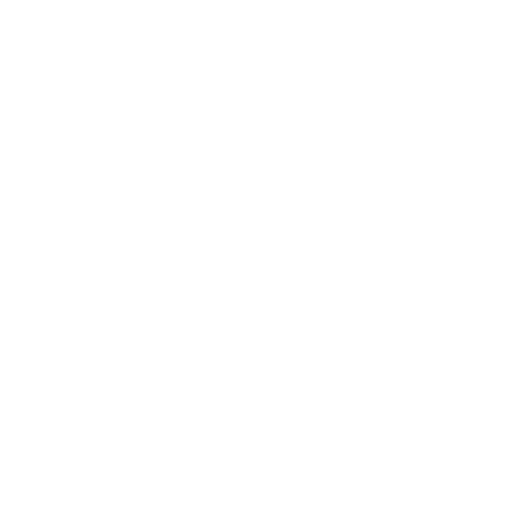
t = 0.00 s
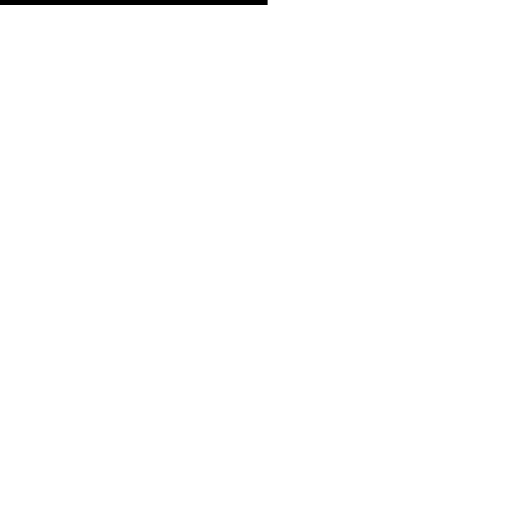
t = 0.78 s
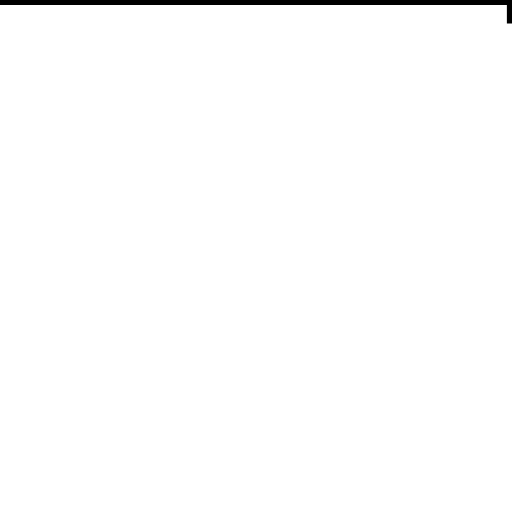
t = 1.57 s
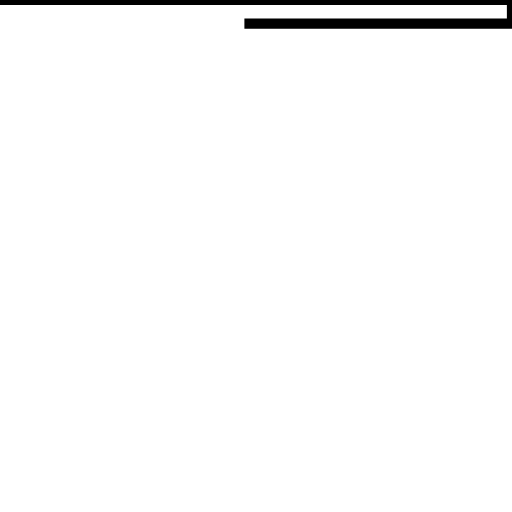
t = 2.35 s
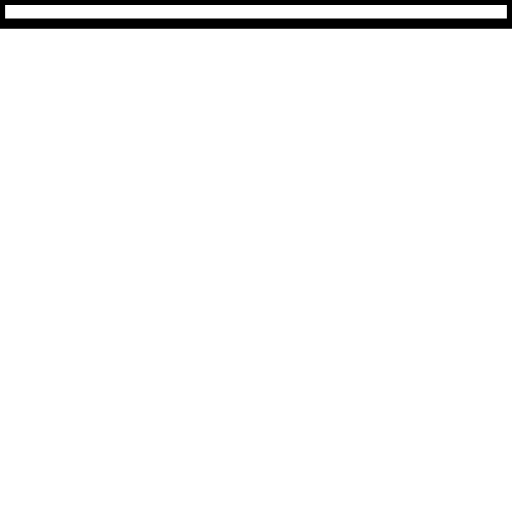
t = 3.14 s

The animated SVG that drew these frames (rendered in a browser with its animation timeline set to each time). Animation: 1 SMIL element (animate=1); one cycle of 3.14 s.

<?xml version='1.0' encoding='utf-8'?>
<svg viewBox="0.0 -6.0 50.0 50.0" version="1.1" xmlns="http://www.w3.org/2000/svg"><rect x="-1000" y="-1000" width="2000" height="2000" stroke="white" fill="white" /><g style="fill:none;stroke:#000000;stroke-width:1"><path d="M 0.0 -44.0 L 50.0 -44.0 L 50.0 -41.7 L 0.0 -41.7 Z" transform="translate(0.0 38.0)" stroke-dasharray="104.6" stroke-dashoffset="104.6"><animate attributeName="stroke-dashoffset" from="104.6" to="0" dur="3.138s" begin="0s; anim_end.end" fill="freeze" id="anim0" /></path></g></svg>
